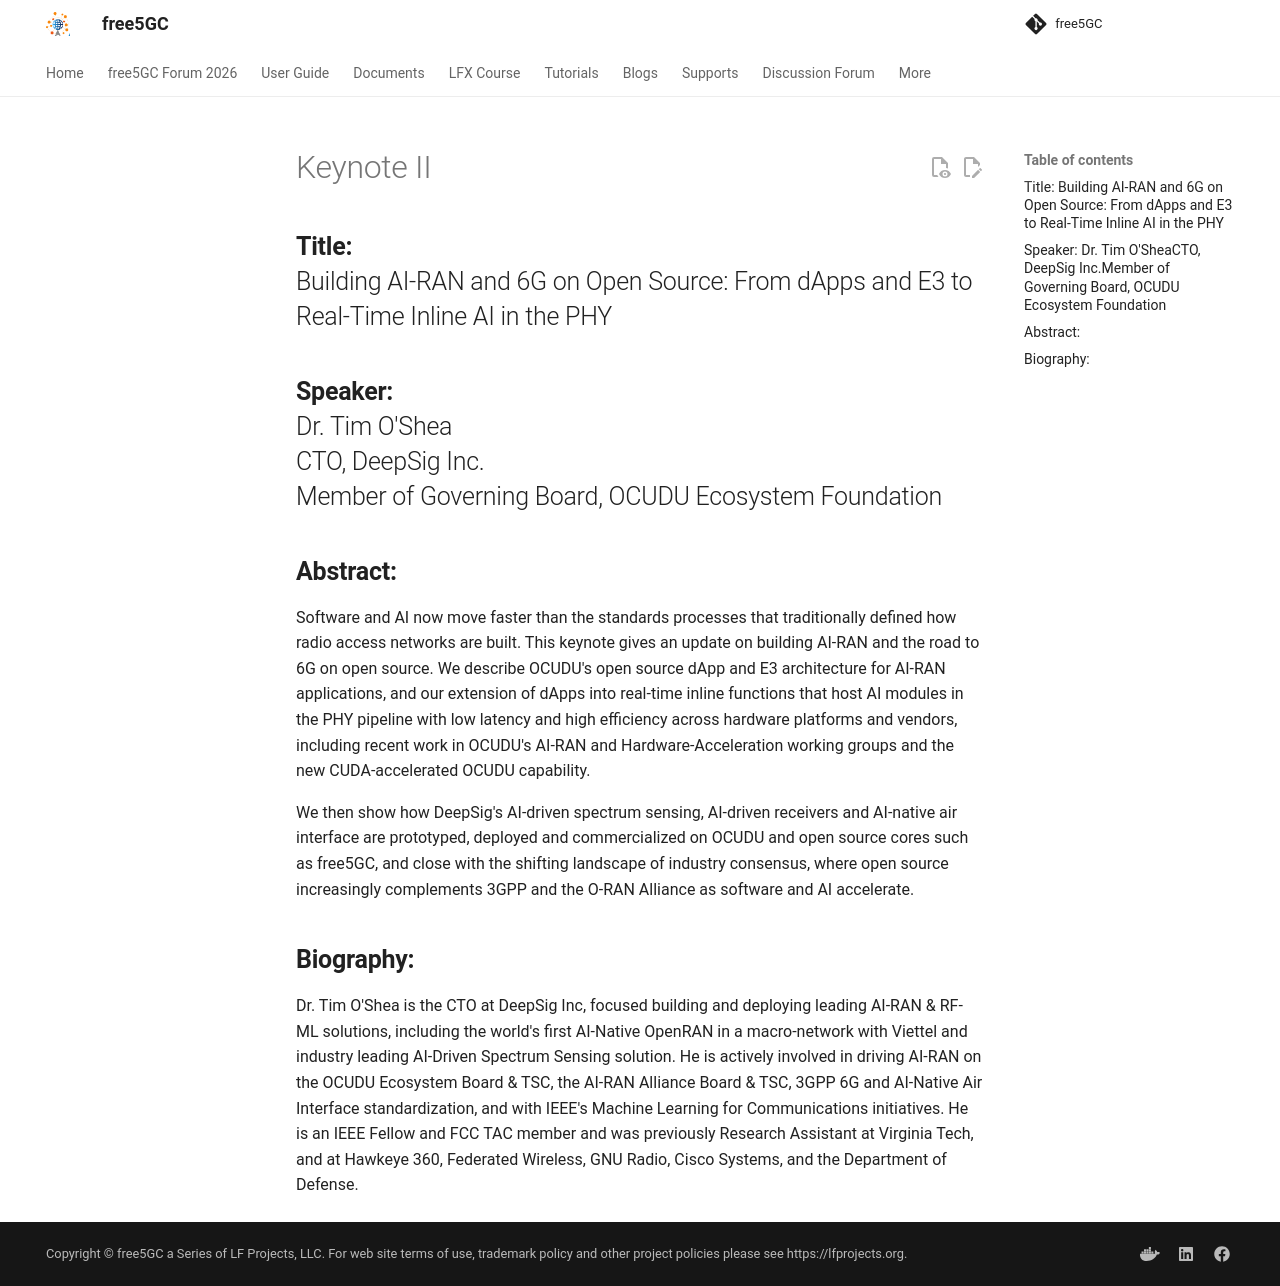

repository: free5gc/free5gc.github.io · page: forum/2026/2026-keynote-2/index.html · generator: mkdocs

# Keynote II

## **Title:** </br>Building AI-RAN and 6G on Open Source: From dApps and E3 to Real-Time Inline AI in the PHY

## **Speaker:** </br>Dr. Tim O'Shea</br>CTO, DeepSig Inc.</br>Member of Governing Board, OCUDU Ecosystem Foundation

## **Abstract:**

Software and AI now move faster than the standards processes that traditionally defined how radio access networks are built. This keynote gives an update on building AI-RAN and the road to 6G on open source. We describe OCUDU's open source dApp and E3 architecture for AI-RAN applications, and our extension of dApps into real-time inline functions that host AI modules in the PHY pipeline with low latency and high efficiency across hardware platforms and vendors, including recent work in OCUDU's AI-RAN and Hardware-Acceleration working groups and the new CUDA-accelerated OCUDU capability.

We then show how DeepSig's AI-driven spectrum sensing, AI-driven receivers and AI-native air interface are prototyped, deployed and commercialized on OCUDU and open source cores such as free5GC, and close with the shifting landscape of industry consensus, where open source increasingly complements 3GPP and the O-RAN Alliance as software and AI accelerate.


## **Biography:**

Dr. Tim O'Shea is the CTO at DeepSig Inc, focused building and deploying leading AI-RAN & RF-ML solutions, including the world's first AI-Native OpenRAN in a macro-network with Viettel and industry leading AI-Driven Spectrum Sensing solution.  He is actively involved in driving AI-RAN on the OCUDU Ecosystem Board & TSC, the AI-RAN Alliance Board & TSC, 3GPP 6G and AI-Native Air Interface standardization, and with IEEE's Machine Learning for Communications initiatives.   He is an IEEE Fellow and FCC TAC member and was previously Research Assistant at Virginia Tech, and at Hawkeye 360, Federated Wireless, GNU Radio, Cisco Systems, and the Department of Defense.
